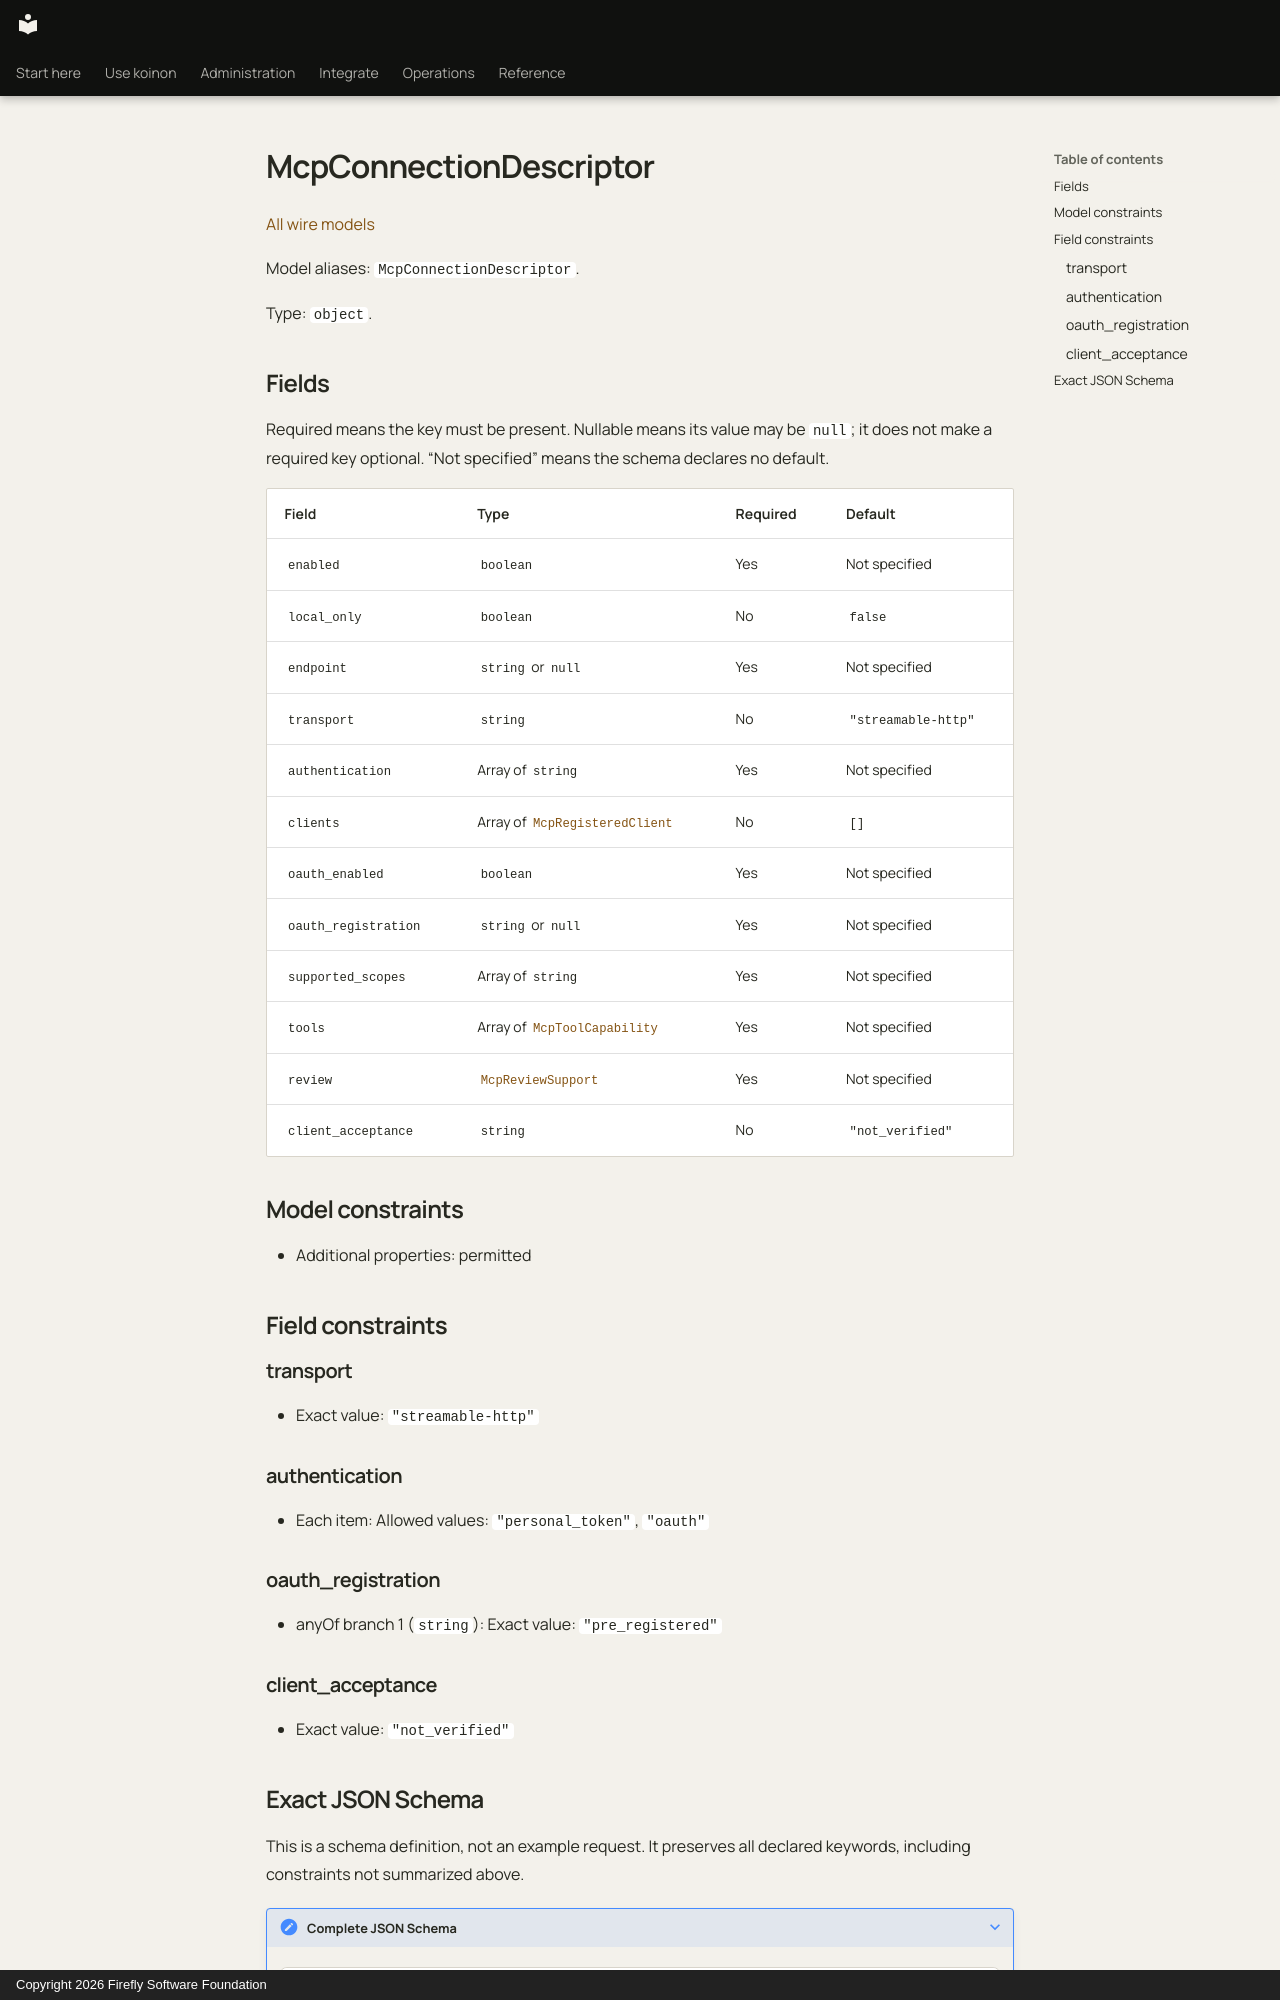

repository: fireflyframework/firefly-koinon · page: reference/models/mcpconnectiondescriptor/index.html · generator: mkdocs · copyright: Copyright 2026 Firefly Software Foundation

<!-- Copyright 2026 Firefly Software Foundation -->
<!-- SPDX-License-Identifier: Apache-2.0 -->

# McpConnectionDescriptor

[All wire models](index.md)

Model aliases: `McpConnectionDescriptor`.

Type: `object`.

## Fields

Required means the key must be present. Nullable means its value may be `null`; it does not make a required key optional. “Not specified” means the schema declares no default.

| Field | Type | Required | Default |
| --- | --- | --- | --- |
| `enabled` | `boolean` | Yes | Not specified |
| `local_only` | `boolean` | No | `false` |
| `endpoint` | `string` or `null` | Yes | Not specified |
| `transport` | `string` | No | `"streamable-http"` |
| `authentication` | Array of `string` | Yes | Not specified |
| `clients` | Array of [`McpRegisteredClient`](mcpregisteredclient.md) | No | `[]` |
| `oauth_enabled` | `boolean` | Yes | Not specified |
| `oauth_registration` | `string` or `null` | Yes | Not specified |
| `supported_scopes` | Array of `string` | Yes | Not specified |
| `tools` | Array of [`McpToolCapability`](mcptoolcapability.md) | Yes | Not specified |
| `review` | [`McpReviewSupport`](mcpreviewsupport.md) | Yes | Not specified |
| `client_acceptance` | `string` | No | `"not_verified"` |

## Model constraints

- Additional properties: permitted

## Field constraints

### transport

- Exact value: `"streamable-http"`

### authentication

- Each item: Allowed values: `"personal_token"`, `"oauth"`

### oauth_registration

- anyOf branch 1 (`string`): Exact value: `"pre_registered"`

### client_acceptance

- Exact value: `"not_verified"`
